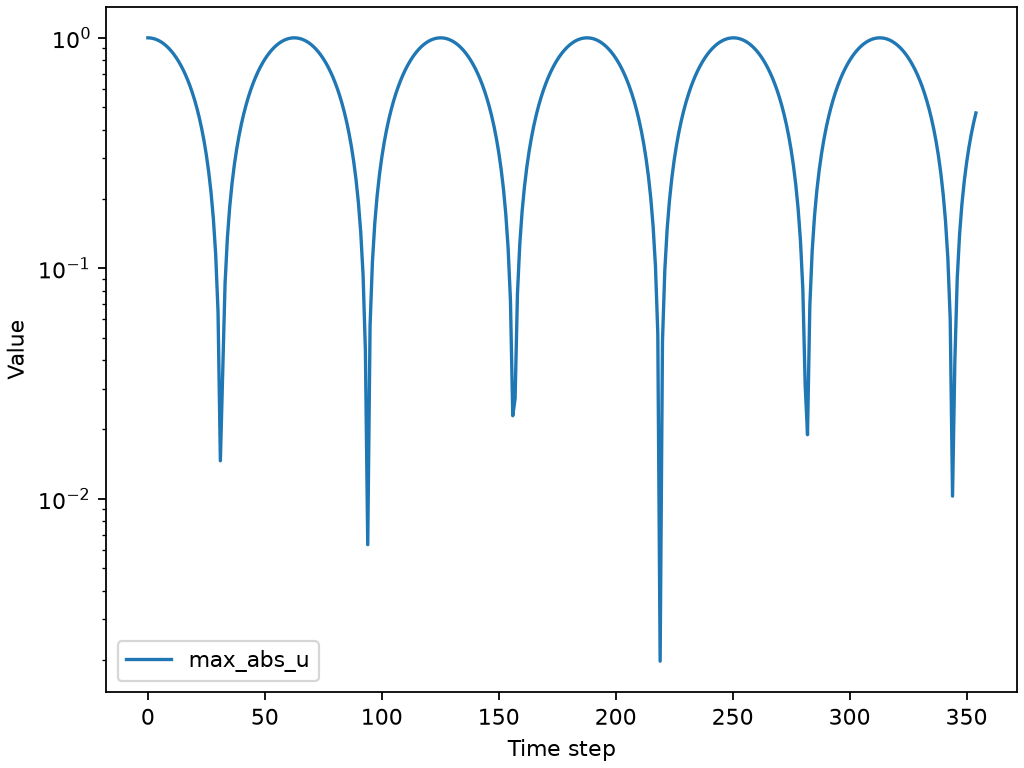

Values plotted in this chart, from the file beside it:
step, time, max_abs_u
0, 0.0, 1.0
1, 0.002825, 0.9987
2, 0.00565, 0.995
3, 0.008475, 0.9887
4, 0.0113, 0.9799
5, 0.01412, 0.9687
6, 0.01695, 0.955
7, 0.01977, 0.9389
8, 0.0226, 0.9204
9, 0.02542, 0.8997
10, 0.02825, 0.8766
11, 0.03107, 0.8514
12, 0.0339, 0.824
13, 0.03672, 0.7945
14, 0.03955, 0.763
15, 0.04237, 0.7297
16, 0.0452, 0.6944
17, 0.04802, 0.6574
18, 0.05085, 0.6188
19, 0.05367, 0.5786
20, 0.0565, 0.5369
21, 0.05932, 0.4939
22, 0.06215, 0.4497
23, 0.06497, 0.4043
24, 0.0678, 0.3579
25, 0.07062, 0.3106
26, 0.07345, 0.2625
27, 0.07627, 0.2138
28, 0.0791, 0.1645
29, 0.08192, 0.1148
30, 0.08475, 0.06478
31, 0.08757, 0.01462
32, 0.0904, 0.03557
33, 0.09322, 0.08567
34, 0.09605, 0.1356
35, 0.09887, 0.1851
36, 0.1017, 0.2342
37, 0.1045, 0.2827
38, 0.1073, 0.3304
39, 0.1102, 0.3774
40, 0.113, 0.4234
41, 0.1158, 0.4683
42, 0.1186, 0.512
43, 0.1215, 0.5545
44, 0.1243, 0.5956
45, 0.1271, 0.6351
46, 0.1299, 0.6731
47, 0.1328, 0.7093
48, 0.1356, 0.7438
49, 0.1384, 0.7764
50, 0.1412, 0.8071
51, 0.1441, 0.8357
52, 0.1469, 0.8622
53, 0.1497, 0.8865
54, 0.1525, 0.9086
55, 0.1554, 0.9284
56, 0.1582, 0.9459
57, 0.161, 0.961
58, 0.1638, 0.9737
59, 0.1667, 0.9839
... 295 more rows
